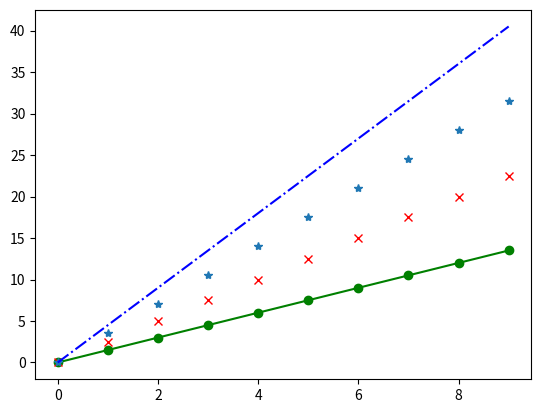

Write the Python code that produced this figure.
# -*- coding: utf-8 -*-
"""
Created on Sat Sep 26 20:38:47 2020

@autor:  Hans
@blog :  https://hancode.top
@email:  501560987@qq.com
"""


# plt.plot(x, y, format_string, **kwargs)
import matplotlib.pyplot as plt
import numpy as np

a = np.arange(10)
plt.plot(a, a*1.5, 'go-', a, a*2.5, 'rx', a, a*3.5, '*', a, a*4.5, 'b-.')
plt.show()

# format_string: 控制曲线的格式字符串，可选有颜色字符、风格字符和标记字符组成
'''
color: 控制颜色，color='green'
linestyle: 线条风格，linestyle='dashed'
marker: 标记风格，marker='o'
'''
